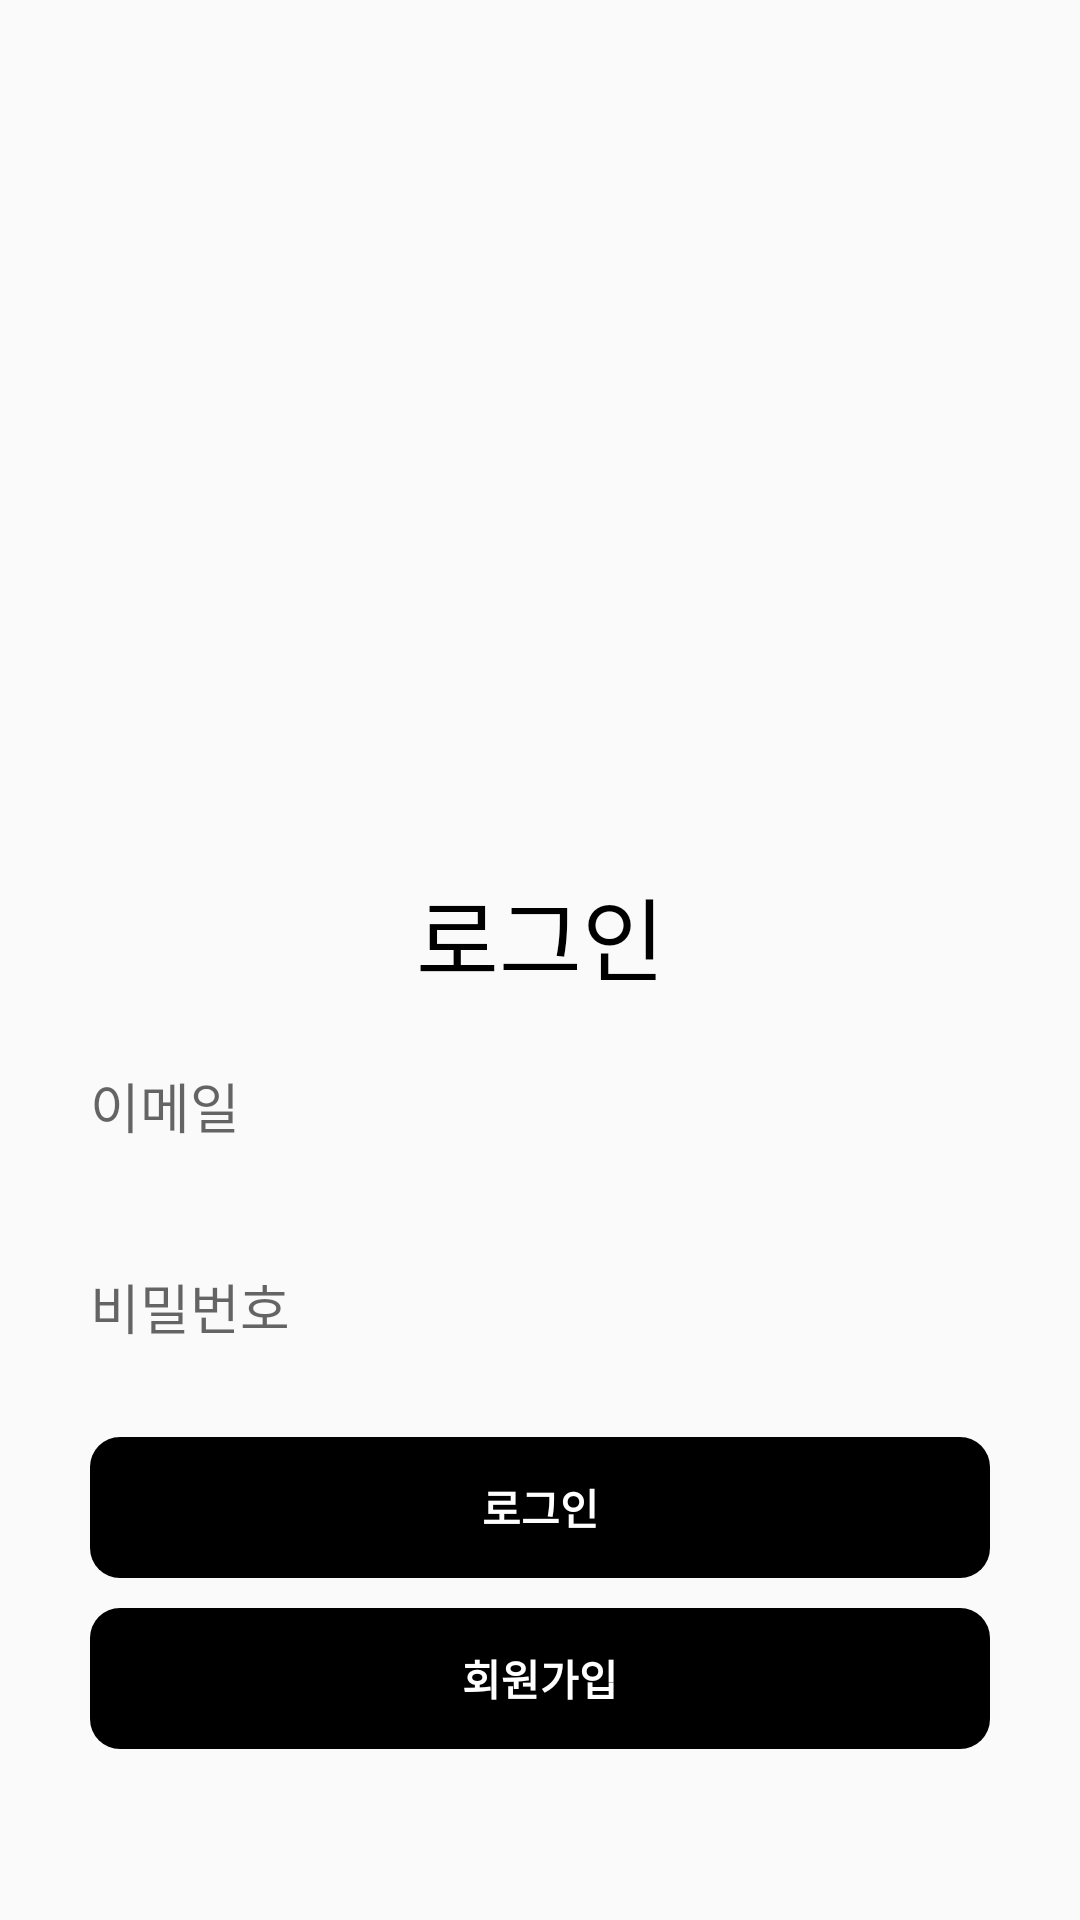

Produce the Android XML layout that renders to this screen, including the resource entries it uses.
<!-- AndroidManifest.xml: application theme Theme.WWMeet_android -->
<!-- res/layout/activity_sign_in.xml -->
<?xml version="1.0" encoding="utf-8"?>
<LinearLayout xmlns:android="http://schemas.android.com/apk/res/android"
    xmlns:tools="http://schemas.android.com/tools"
    android:layout_width="match_parent"
    android:layout_height="match_parent"
    android:orientation="vertical"
    android:weightSum="10"
    tools:context=".member.SignInActivity">

    <ImageView
        android:layout_width="wrap_content"
        android:layout_height="0dp"
        android:layout_weight="4"
        android:layout_marginTop="60dp"
        android:layout_marginBottom="40dp"
        android:src="@drawable/mainlogo1"/>

    <TextView
        android:layout_width="match_parent"
        android:layout_height="0dp"
        android:layout_weight="1"
        android:text="로그인"
        android:layout_marginBottom="10dp"
        android:textColor="@color/black"
        android:textSize="30sp"
        android:gravity="center" />

    <EditText
        android:id="@+id/login_email"
        android:layout_width="match_parent"
        android:layout_height="0dp"
        android:layout_weight="1"
        android:hint="이메일"
        android:background="@drawable/background_box1"
        android:layout_marginHorizontal="30dp" />

    <EditText
        android:id="@+id/login_password"
        android:layout_width="match_parent"
        android:layout_height="0dp"
        android:layout_weight="1"
        android:hint="비밀번호"
        android:background="@drawable/background_box1"
        android:layout_marginVertical="20dp"
        android:layout_marginHorizontal="30dp" />


    <Button
        android:id="@+id/login_login_btn"
        android:layout_width="match_parent"
        android:layout_height="0dp"
        android:layout_weight="1"
        android:text="로그인"
        android:background="@drawable/button_design"
        android:backgroundTint="@color/black"
        android:textColor="@color/white"
        android:textStyle="bold"
        android:layout_marginHorizontal="30dp" />

    <Button
        android:id="@+id/login_signUp_btn"
        android:layout_width="match_parent"
        android:layout_height="0dp"
        android:layout_weight="1"
        android:text="회원가입"
        android:background="@drawable/button_design"
        android:backgroundTint="@color/black"
        android:textColor="@color/white"
        android:textStyle="bold"
        android:layout_marginVertical="10dp"
        android:layout_marginHorizontal="30dp" />

</LinearLayout>
<!-- resources referenced by this layout -->
<resources>
  <color name="black">#FF000000</color>
  <color name="white">#FFFFFFFF</color>
  <!-- drawable button_design (drawable) -->
  <?xml version="1.0" encoding="utf-8"?>
  <shape xmlns:android="http://schemas.android.com/apk/res/android">
      <corners android:radius="10dp" /> 
  </shape>
  <style name="Theme.WWMeet_android" parent="Base.Theme.WWMeet_android" />
  <style name="Base.Theme.WWMeet_android" parent="Theme.AppCompat.DayNight.NoActionBar">
          
          
      </style>
</resources>
